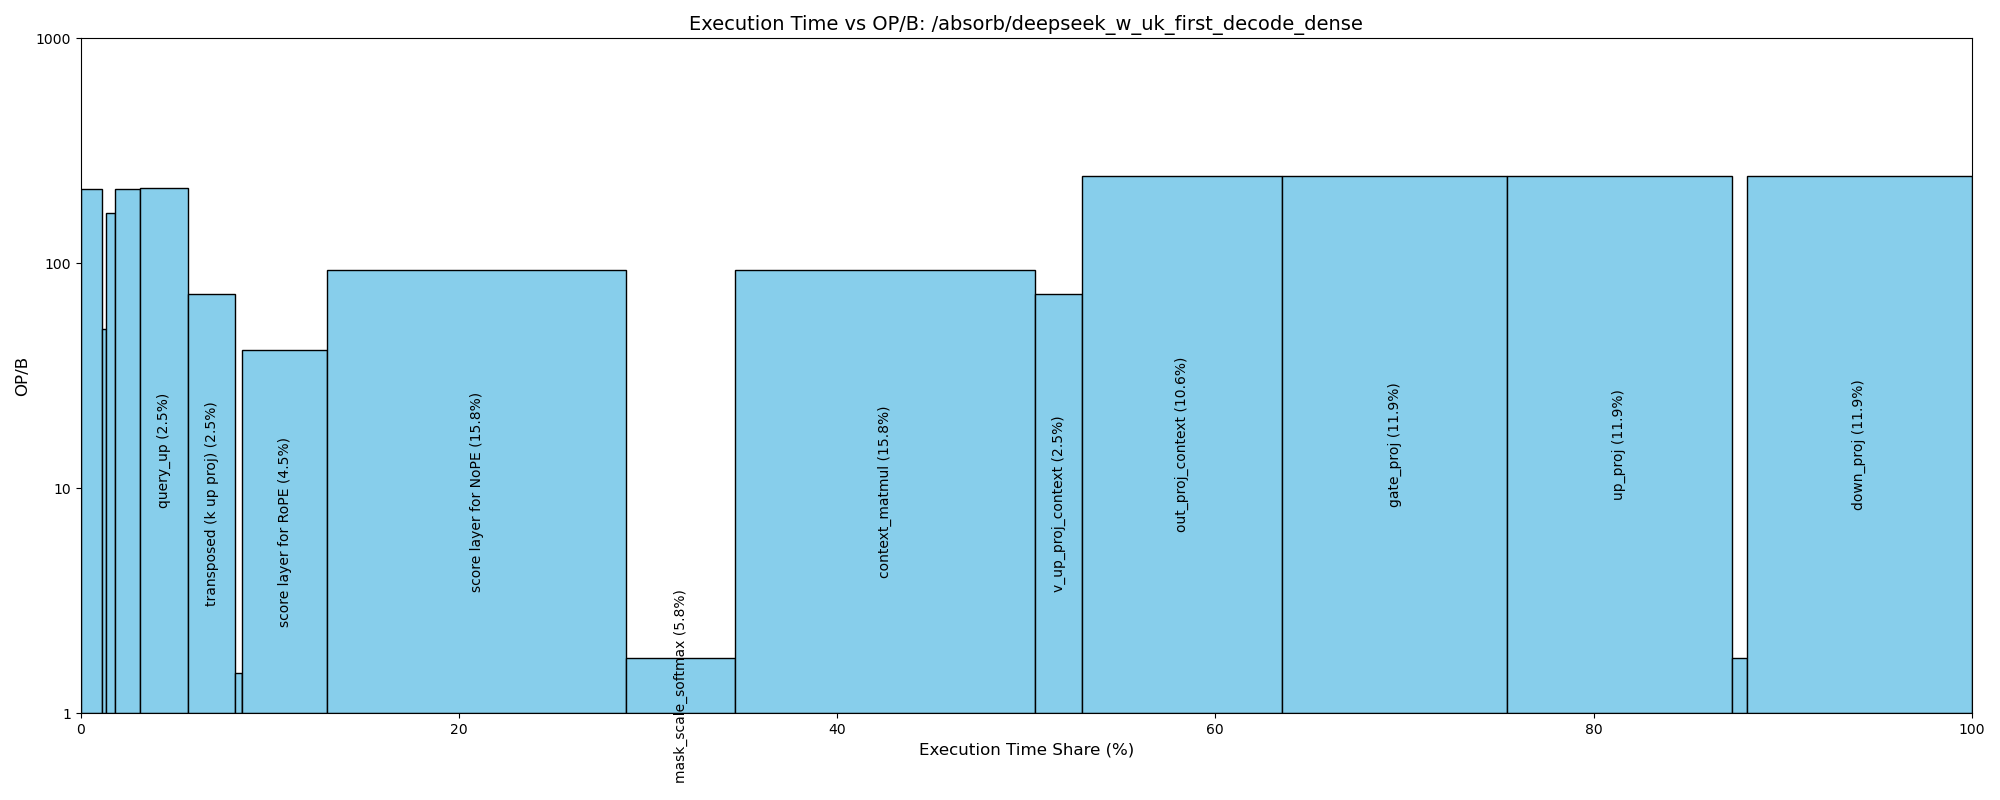

The data file committed next to this chart (first rows):
Layer Name, FLOPS, InputA, InputB, Output, FLOPS, OP/B, Execution_time, Execution_time(%)
pre_attn_norm, 7340032, 3670016, , 3670016, 7340032, 1.0, 2.19, 0.31
query_down, 5637144576, 3670016, 22020096, 786432, 5637144576, 212.9, 7.899, 1.12
k_rope_w, 234881024, 3670016, 917504, 32768, 234881024, 50.84, 1.378, 0.2
kv_down, 1879048192, 3670016, 7340032, 262144, 1879048192, 166.7, 3.363, 0.48
norm_for_compressed_q, 1572864, 786432, , 786432, 1572864, 1.0, 0.4692, 0.07
norm_for_compressed_kv, 524288, 262144, , 262144, 524288, 1.0, 0.1564, 0.02
q_rope_w, 6442450944, 786432, 25165824, 4194304, 6442450944, 213.7, 8.994, 1.27
query_up, 12884901888, 786432, 50331648, 8388608, 12884901888, 216.5, 17.75, 2.52
transposed (k up proj), 4294967296, 8388608, 16777216, 33554432, 4294967296, 73.14, 17.52, 2.48
q_rope, 12582912, 4194304, , 4194304, 12582912, 1.5, 2.503, 0.35
k_rope, 98304, 32768, , 32768, 98304, 1.5, 0.01955, 0.0
score layer for RoPE, 4299161600, 4194304, 33587200, 67174400, 4299161600, 40.96, 31.31, 4.44
score layer for NoPE, 34393292800, 33554432, 268697600, 67174400, 34393292800, 93.1, 110.2, 15.62
mask_scale_softmax, 235110400, 67174400, , 67174400, 235110400, 1.75, 40.08, 5.68
context_matmul, 34393292800, 67174400, 268697600, 33554432, 34393292800, 93.1, 110.2, 15.62
v_up_proj_context, 4294967296, 33554432, 16777216, 8388608, 4294967296, 73.14, 17.52, 2.48
out_proj_context, 60129542144, 8388608, 234881024, 3670016, 60129542144, 243.5, 73.67, 10.44
residual_addition, 1835008, 3670016, , 3670016, 1835008, 0.25, 2.19, 0.31
post_attn_norm, 7340032, 3670016, , 3670016, 7340032, 1.0, 2.19, 0.31
gate_proj, 67645734912, 3670016, 264241152, 9437184, 67645734912, 243.9, 82.74, 11.73
up_proj, 67645734912, 3670016, 264241152, 9437184, 67645734912, 243.9, 82.74, 11.73
silu, 33030144, 9437184, , 9437184, 33030144, 1.75, 5.631, 0.8
down_proj, 67645734912, 9437184, 264241152, 3670016, 67645734912, 243.9, 82.74, 11.73
residual_addition2, 1835008, 3670016, , 3670016, 1835008, 0.25, 2.19, 0.31
Total FLOPS, FLOPS    372122124288?FLOPS    372122124…, , , , , , , 
